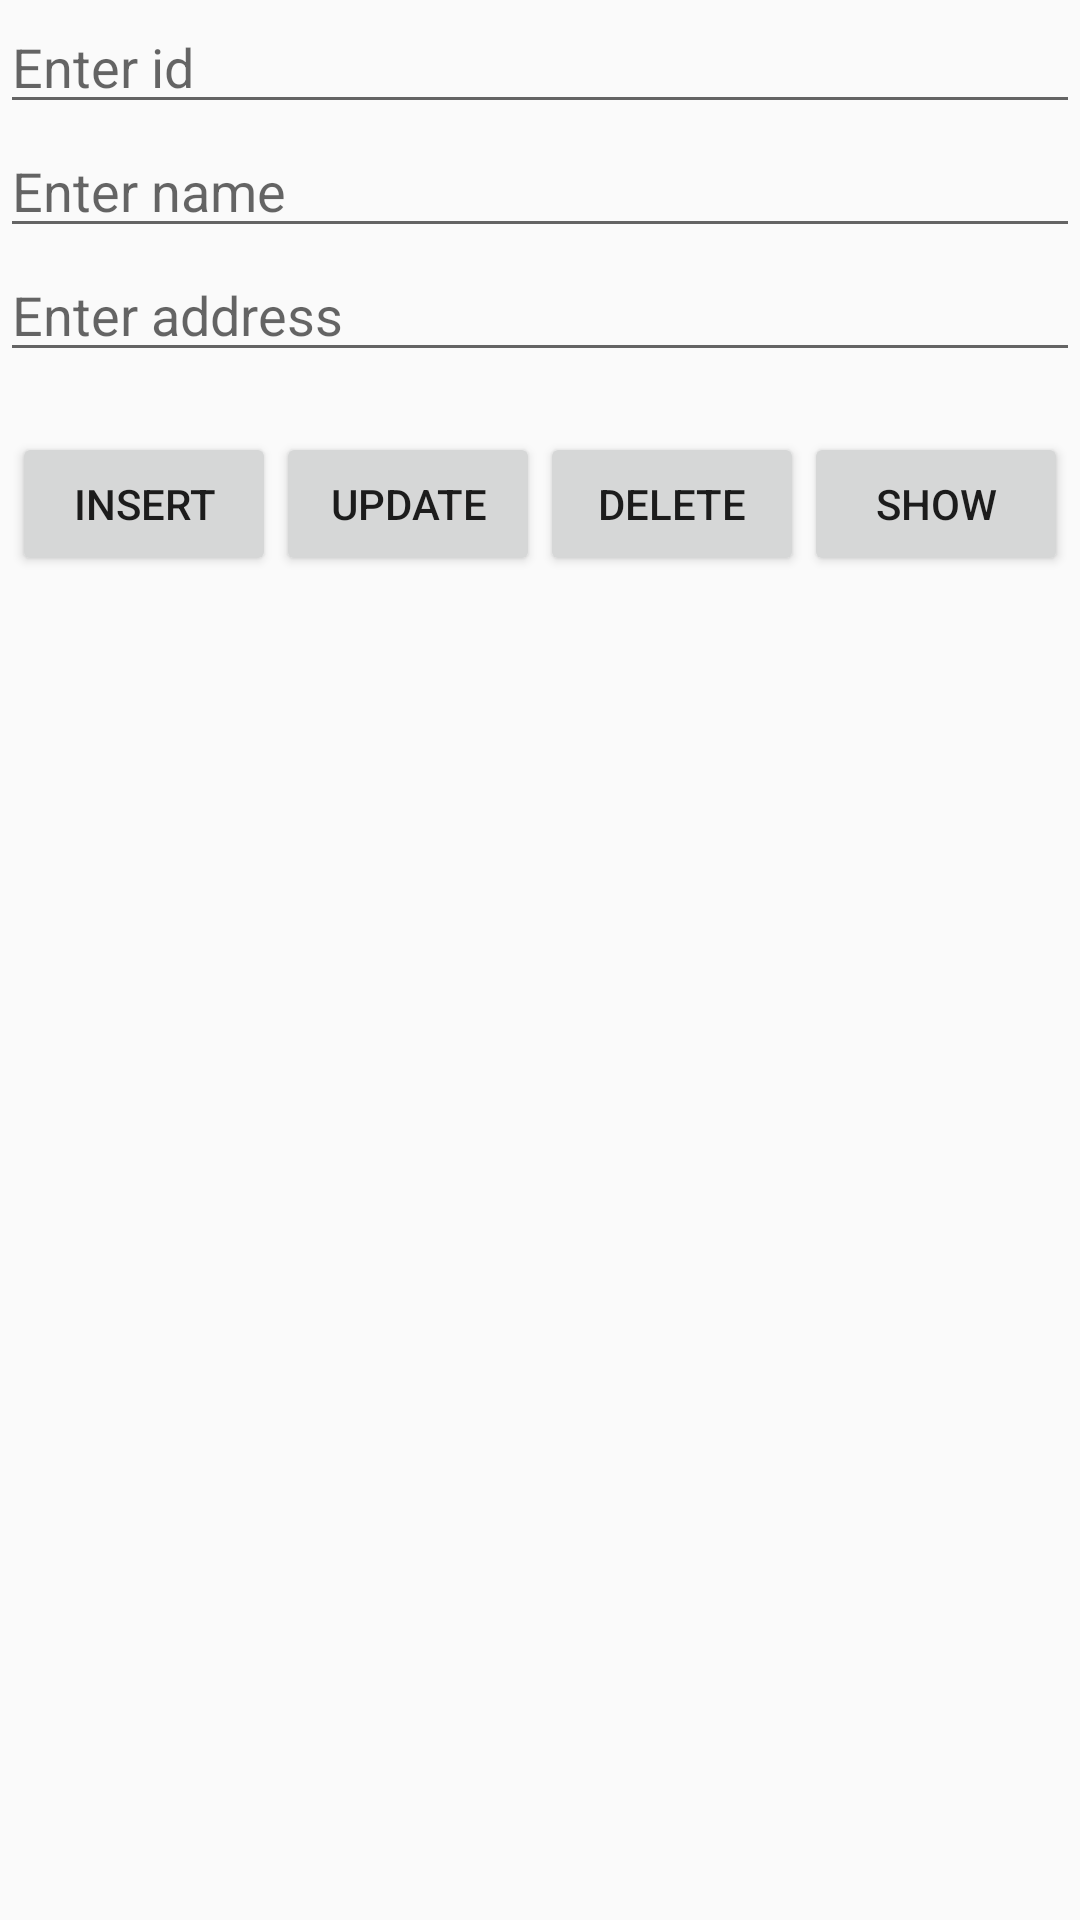

Android layout source for this screen:
<!-- AndroidManifest.xml: application theme Theme.LabExample -->
<!-- res/layout/sqlite_example.xml -->
<?xml version="1.0" encoding="utf-8"?>
<LinearLayout xmlns:android="http://schemas.android.com/apk/res/android"
    android:layout_width="match_parent"
    android:layout_height="match_parent"
    android:layout_margin="12dp"
    android:orientation="vertical">

    <EditText
        android:id="@+id/id"
        android:layout_width="match_parent"
        android:layout_height="wrap_content"
        android:hint="Enter id" />

    <EditText
        android:id="@+id/name"
        android:layout_width="match_parent"
        android:layout_height="wrap_content"
        android:hint="Enter name" />

    <EditText
        android:id="@+id/address"
        android:layout_width="match_parent"
        android:layout_height="wrap_content"
        android:hint="Enter address" />

   <LinearLayout
       android:layout_width="match_parent"
       android:layout_height="wrap_content"
       android:orientation="horizontal"
       android:layout_marginTop="20dp"
       android:gravity="center"
       >
       <Button
           android:id="@+id/insert"
           android:layout_width="wrap_content"
           android:layout_height="wrap_content"
           android:text="Insert" />
       <Button
           android:id="@+id/update"
           android:layout_width="wrap_content"
           android:layout_height="wrap_content"
           android:text="Update" />

       <Button
           android:id="@+id/delete"
           android:layout_width="wrap_content"
           android:layout_height="wrap_content"
           android:text="Delete" />
       <Button
           android:id="@+id/show"
           android:layout_width="wrap_content"
           android:layout_height="wrap_content"
           android:text="Show" />
   </LinearLayout>

    <ListView
        android:id="@+id/txt"
        android:layout_marginTop="20dp"
        android:layout_width="match_parent"
        android:layout_height="wrap_content" />


</LinearLayout>
<!-- resources referenced by this layout -->
<resources>
  <style name="Theme.LabExample" parent="Theme.AppCompat.Light.NoActionBar">
          
          <item name="colorPrimary">@color/purple_500</item>
          <item name="colorPrimaryVariant">@color/purple_700</item>
          <item name="colorOnPrimary">@color/white</item>
          
          <item name="colorSecondary">@color/teal_200</item>
          <item name="colorSecondaryVariant">@color/teal_700</item>
          <item name="colorOnSecondary">@color/black</item>
          
          <item name="android:statusBarColor" tools:targetApi="l">?attr/colorPrimaryVariant</item>
          
      </style>
  <!-- not gathered from this repository: default colours our renderer supplied (Android Studio template values) -->
  <color name="purple_500">#FF6200EE</color>
  <color name="purple_700">#FF3700B3</color>
  <color name="teal_200">#FF03DAC5</color>
  <color name="teal_700">#FF018786</color>
  <color name="black">#FF000000</color>
  <color name="white">#FFFFFFFF</color>
</resources>
